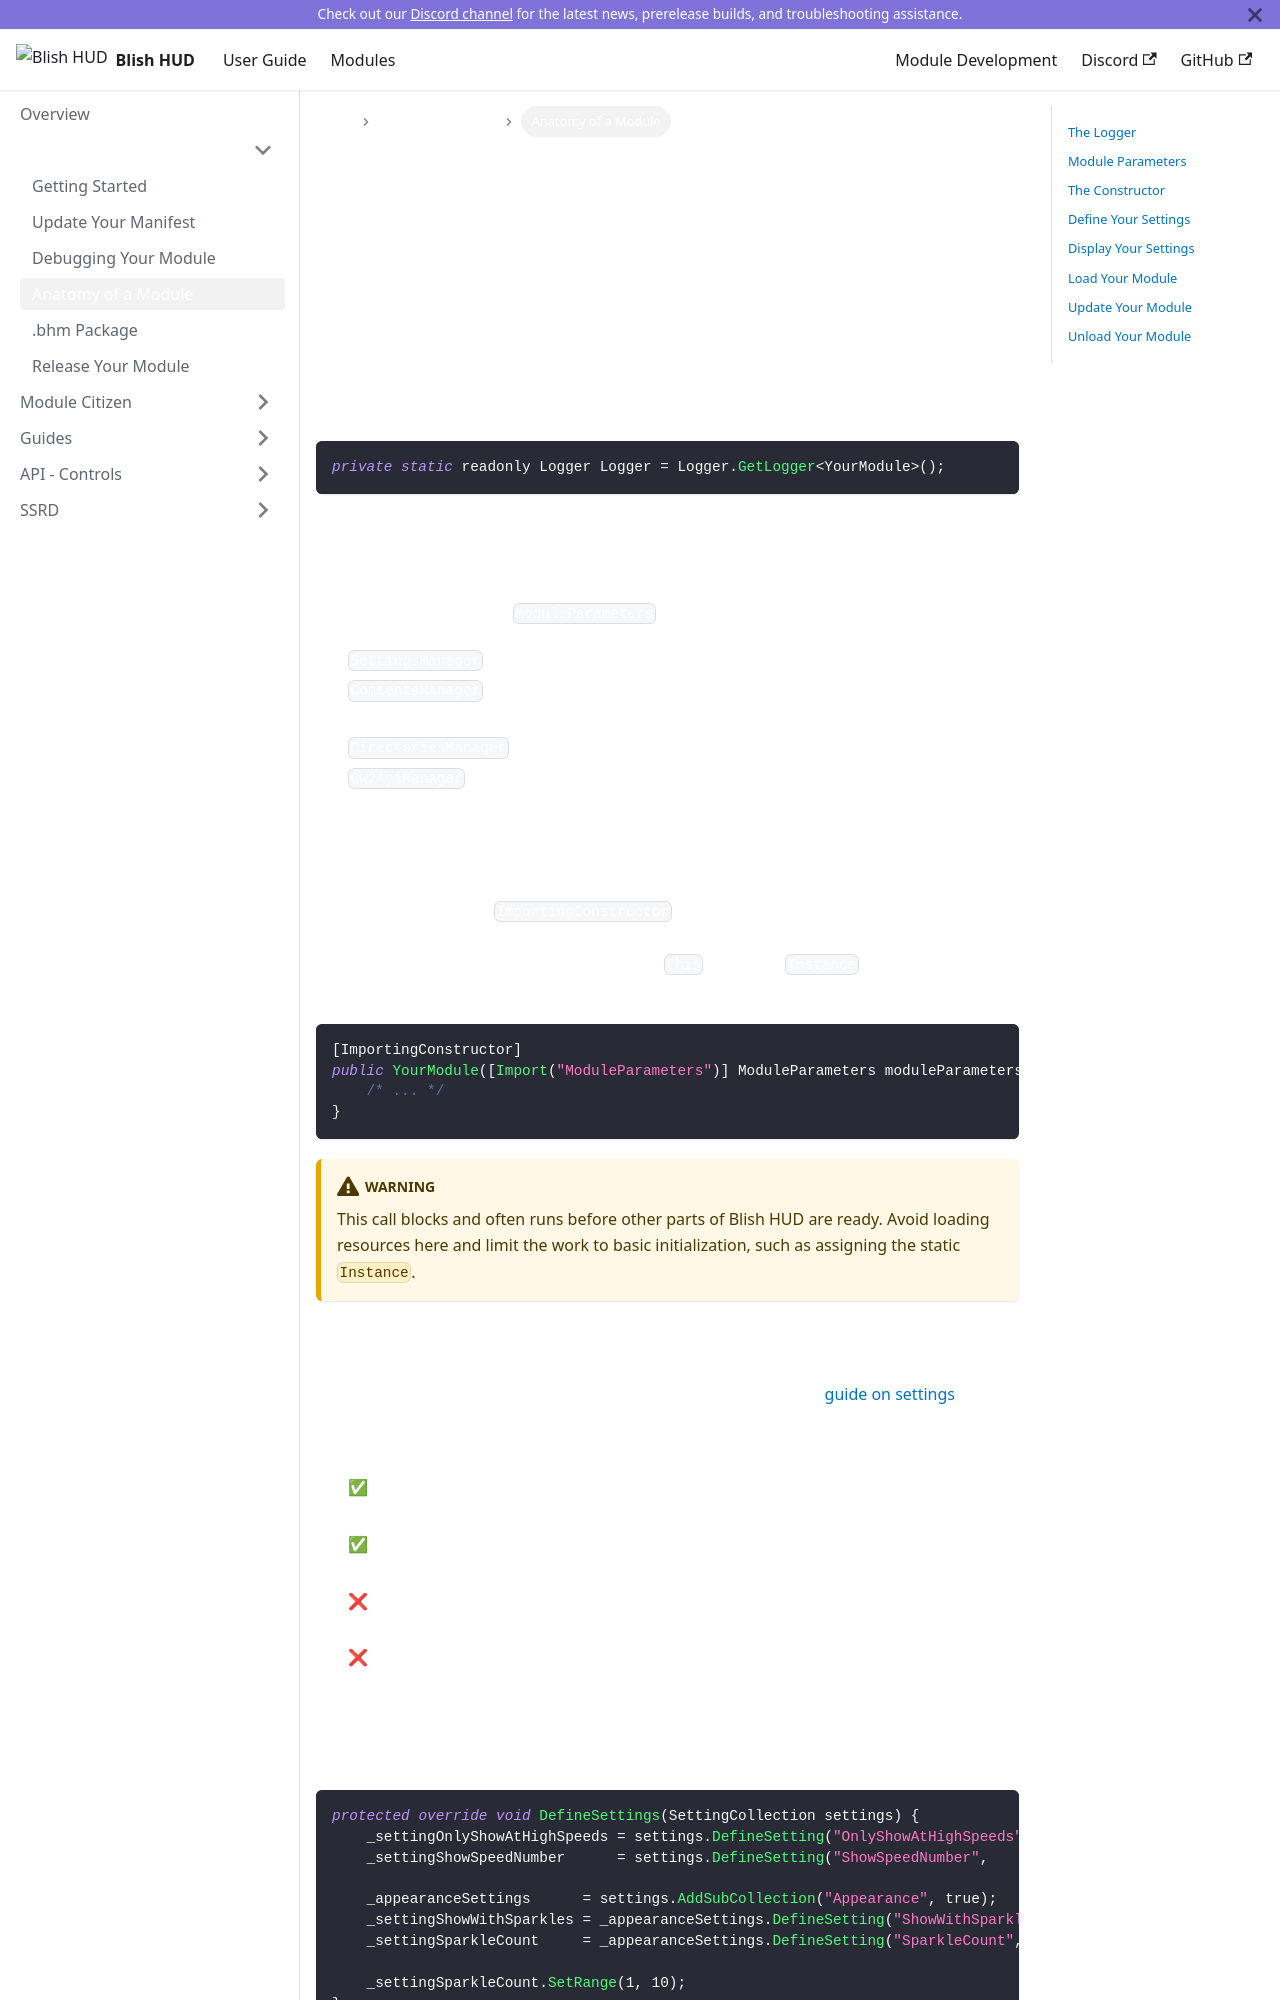

repository: blish-hud/new.blishhud.com · page: docs/modules/overview/anatomy/index.html · generator: docusaurus

---
id: anatomy
title: Anatomy of a Module
---

Blish HUD instantiates module classes when a user enables the module. The sections below explain what the class provides and how to use each part.

### The Logger

The logger is typically the first line of most modules and gives your module a logger instance. Create a logger the same way in any class where you need one.

```cpp
private static readonly Logger Logger = Logger.GetLogger<YourModule>();
```

### Module Parameters

When your module is instantiated, it receives module parameters for common tasks (assigned to the module's `ModuleParameters` property). These currently are:
- `SettingsManager` - Used to define your settings.
- `ContentsManager` - Used to load data from your ref directory that was bundled with the module.
- `DirectoriesManager` - Used to access the directories listed in your manifest.
- `Gw2ApiManager` - Used to make, potentially, authenticated calls to the Guild Wars 2 web API.

### The Constructor

The constructor and its `ImportingConstructor` attribute tell Blish HUD which class to instantiate when the module is enabled. Because Blish HUD does not use dependency injection, you may find it convenient to assign `this` to a static `Instance` variable on the module.

```cpp
[ImportingConstructor]
public YourModule([Import("ModuleParameters")] ModuleParameters moduleParameters) : base(moduleParameters) {
    /* ... */
}
```

:::warning
This call blocks and often runs before other parts of Blish HUD are ready. Avoid loading resources here and limit the work to basic initialization, such as assigning the static `Instance`.
:::
